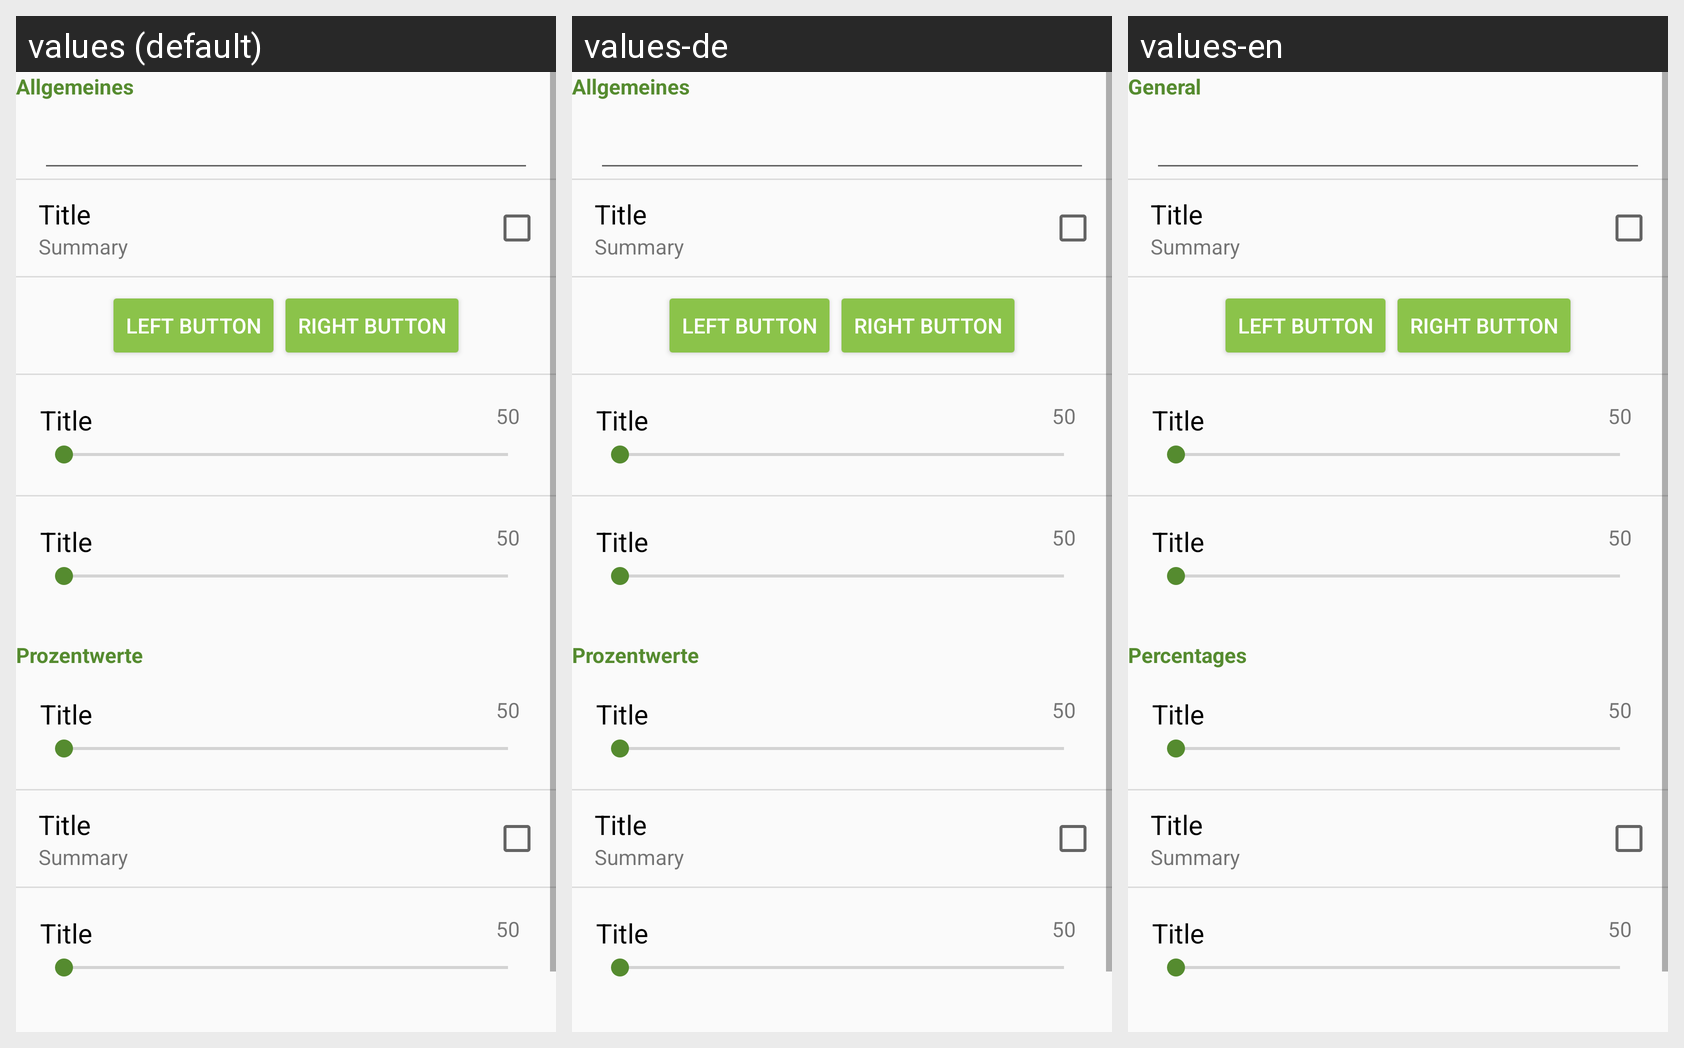

Translations of the strings shown on this Android screen, per locale in the grid:
Android screen res/layout/subject_manager_percentage_creator_fragment.xml rendered under 3 locales, left to right: values (default), values-de, values-en. Device: Nexus 5 (rendered at 1080×1920; each locale shown at half size, 540×960, under a caption strip naming it); theme CustomAppTheme.
Strings drawn on this screen, with the default value and each locale's value (text and hints the layout hard-codes, and strings that could not be matched under every locale, appear in the picture but are not listed):

percentage_creator_header_general
  values: Allgemeines
  values-de: Allgemeines
  values-en: General

percentage_creator_header_percentages
  values: Prozentwerte
  values-de: Prozentwerte
  values-en: Percentages
